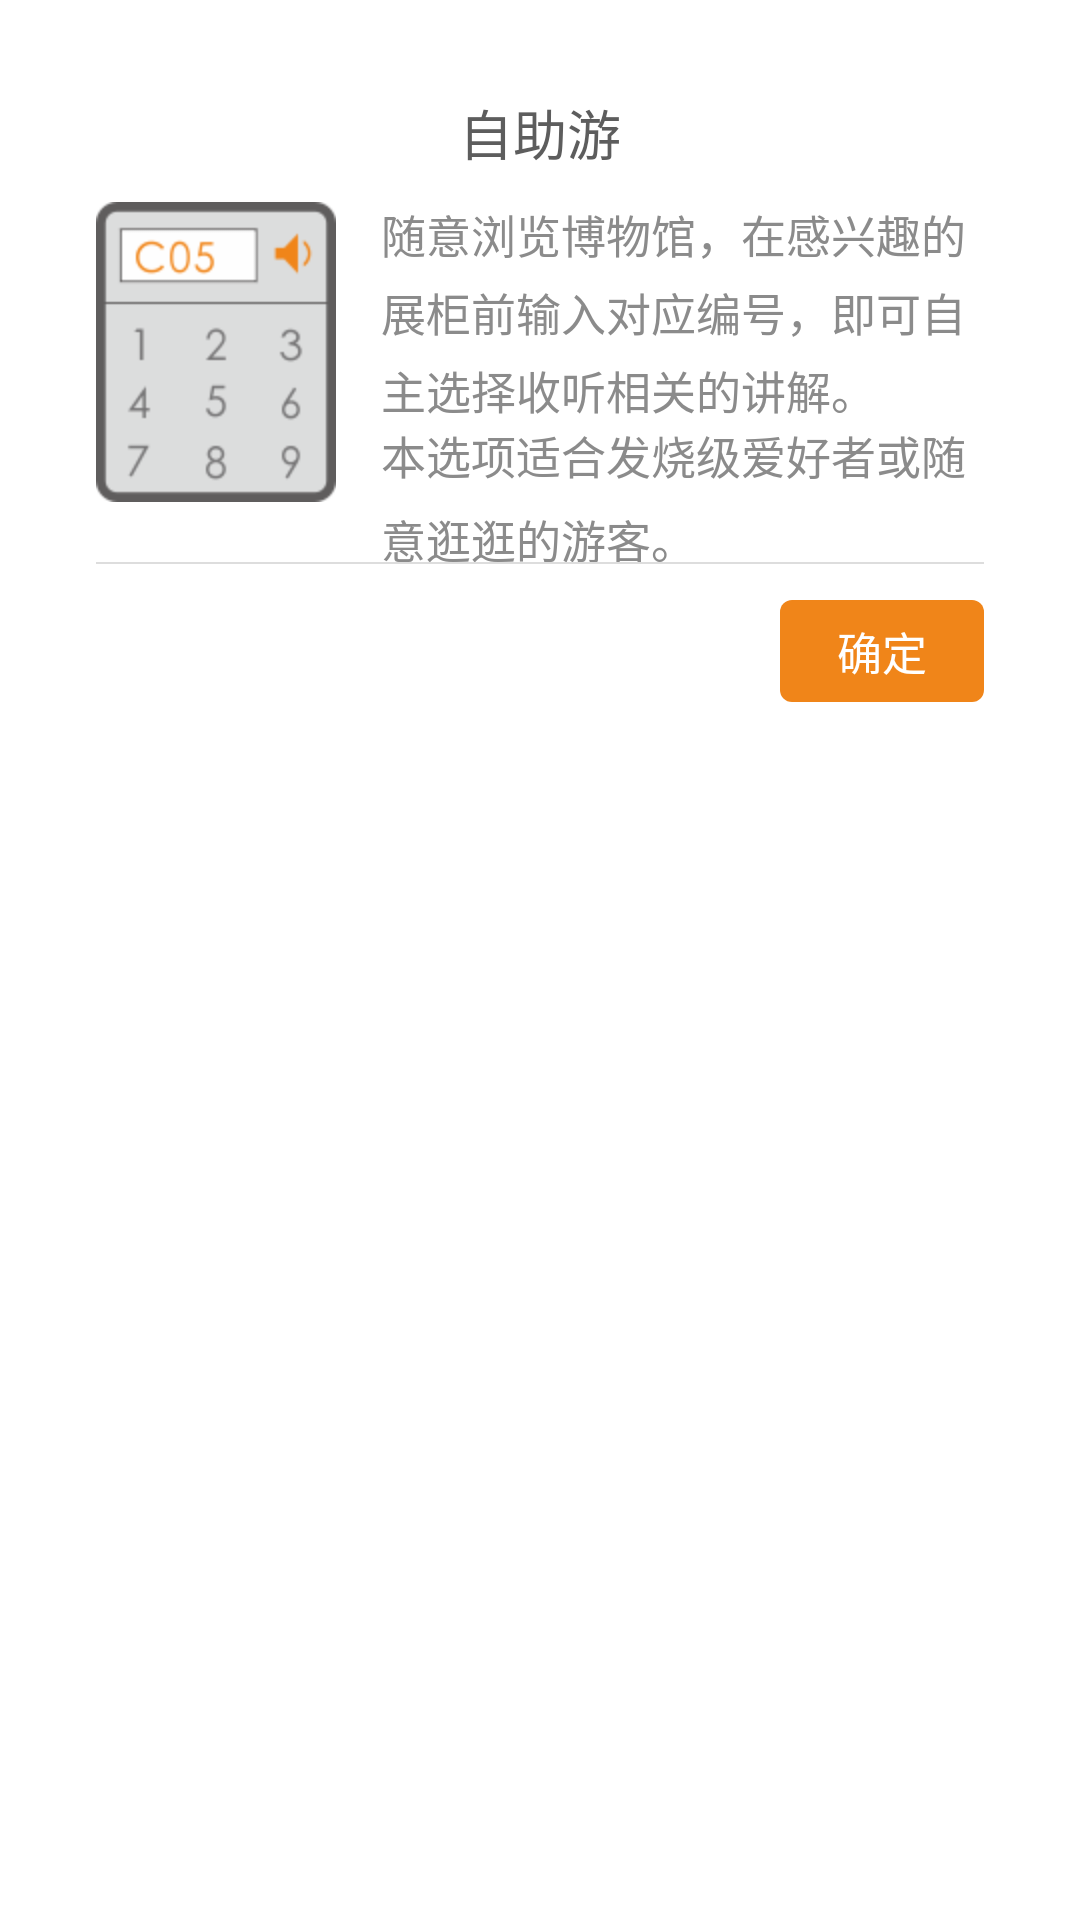

Produce the Android XML layout that renders to this screen, including the resource entries it uses.
<!-- AndroidManifest.xml: application theme AppTheme -->
<!-- res/layout/choose_guide_list_footer.xml -->
<?xml version="1.0" encoding="utf-8"?>
<RelativeLayout xmlns:android="http://schemas.android.com/apk/res/android"
    android:layout_width="match_parent"
    android:layout_height="285dp" 
    android:background="#00000000"
    >
    
    <RelativeLayout 
        android:id="@+id/choose_guide_lis_footer_layout"
        android:layout_width="match_parent"
        android:layout_height="230dp"
        android:layout_marginTop="15dp"
        android:layout_marginLeft="17dp"
        android:layout_marginRight="17dp"
        android:background="#ffffff"
        >
        
        <TextView 
	        android:id="@+id/choose_guide_list_footer_text1"
	        android:layout_width="wrap_content"
			android:layout_height="wrap_content"
			android:textColor="@color/bg_gray8"
			android:textSize="@dimen/word_big"
			android:layout_centerHorizontal="true"
			android:text="@string/choose_guide_text2"
			android:layout_marginTop="16dp"
	        />
	    
	    <ImageView
	        android:id="@+id/choose_guide_list_footer_image"
	        android:layout_width="80dp"
	        android:layout_height="100dp"
	        android:layout_below="@+id/choose_guide_list_footer_text1"
	        android:layout_marginLeft="15dp"
	        android:layout_marginTop="10dp"
	        android:scaleType="fitCenter"
	        android:contentDescription="@string/app_name"
	        android:src="@drawable/help_self" />
	    
	    <TextView 
	        android:id="@+id/choose_guide_list_footer_text2"
	        android:layout_width="wrap_content"
			android:layout_height="wrap_content"
			android:textColor="@color/bg_gray6"
			android:textSize="@dimen/word_small"
			android:layout_marginLeft="15dp"
			android:layout_marginRight="15dp"
			android:lineSpacingMultiplier="1.2"
			android:text="@string/choose_guide_text3"
			android:layout_below="@+id/choose_guide_list_footer_text1"
			android:layout_marginTop="10dp"
			android:layout_toRightOf="@+id/choose_guide_list_footer_image"
	        />
	    
	    <TextView 
	        android:layout_width="wrap_content"
			android:layout_height="wrap_content"
			android:textColor="@color/bg_gray6"
			android:textSize="@dimen/word_small"
			android:lineSpacingMultiplier="1.3"
			android:text="@string/choose_guide_text4"
			android:layout_below="@+id/choose_guide_list_footer_text2"
			android:layout_alignLeft="@+id/choose_guide_list_footer_text2"
			android:layout_alignRight="@+id/choose_guide_list_footer_text2"
	        />
	    
	    <View 
	        android:id="@+id/choose_guide_list_footer_view"
	        android:layout_width="match_parent"
			android:layout_height="0.5dp"
			android:background="@color/bg_gray2"
			android:layout_marginLeft="15dp"
			android:layout_marginRight="15dp"
			android:layout_marginTop="20dp"
			android:layout_below="@+id/choose_guide_list_footer_image"
	        />
	   <Button 
				android:id="@+id/choose_guide_list_footer_button"
				android:layout_width="68dp"
				android:layout_height="34dp"
				android:background="@drawable/round_button_orange"
				android:textSize="@dimen/word_small"
				android:text="@string/choose_guide_text5"
				android:textColor="#ffffff"
				android:layout_alignParentRight="true"
				android:layout_marginRight="15dp"
				android:layout_below="@+id/choose_guide_list_footer_view"
				android:layout_marginTop="12dp"
				/>
		<View 
		    android:layout_width="1dp"
		    android:layout_height="1dp"
		    android:background="#00000000"
		    android:layout_below="@+id/choose_guide_list_footer_button"
		    android:layout_marginTop="11dp"
		    />
        
    </RelativeLayout>
    
    <View 
		    android:layout_width="1dp"
		    android:layout_height="1dp"
		    android:background="#00000000"
		    android:layout_below="@+id/choose_guide_lis_footer_layout"
		    android:layout_marginTop="14dp"
		    />

</RelativeLayout>
<!-- resources referenced by this layout -->
<resources>
  <color name="bg_gray2">#dddddd</color>
  <color name="bg_gray6">#8b8b8b</color>
  <color name="bg_gray8">#5d5d5d</color>
  <dimen name="word_big">18sp</dimen>
  <dimen name="word_small">15sp</dimen>
  <!-- drawable help_self: png bitmap (drawable-hdpi, 8723 bytes) -->
  <!-- drawable round_button_orange (drawable) -->
  <?xml version="1.0" encoding="utf-8"?>
  
  <shape 
      xmlns:android="http://schemas.android.com/apk/res/android"
  	android:shape="rectangle"
  	>
  	
      <solid android:color="@color/bg_orange"/>
      <corners android:radius="4dp"/>
  	
      
  </shape>
  <string name="app_name">Museum</string>
  <string name="choose_guide_text2">自助游</string>
  <string name="choose_guide_text3">随意浏览博物馆，在感兴趣的展柜前输入对应编号，即可自主选择收听相关的讲解。</string>
  <string name="choose_guide_text4">本选项适合发烧级爱好者或随意逛逛的游客。</string>
  <string name="choose_guide_text5">确定</string>
  <style name="AppTheme" parent="AppBaseTheme">
          
      </style>
  <color name="bg_orange">#f08519</color>
  <style name="AppBaseTheme" parent="android:Theme.Light">
          
      </style>
</resources>
